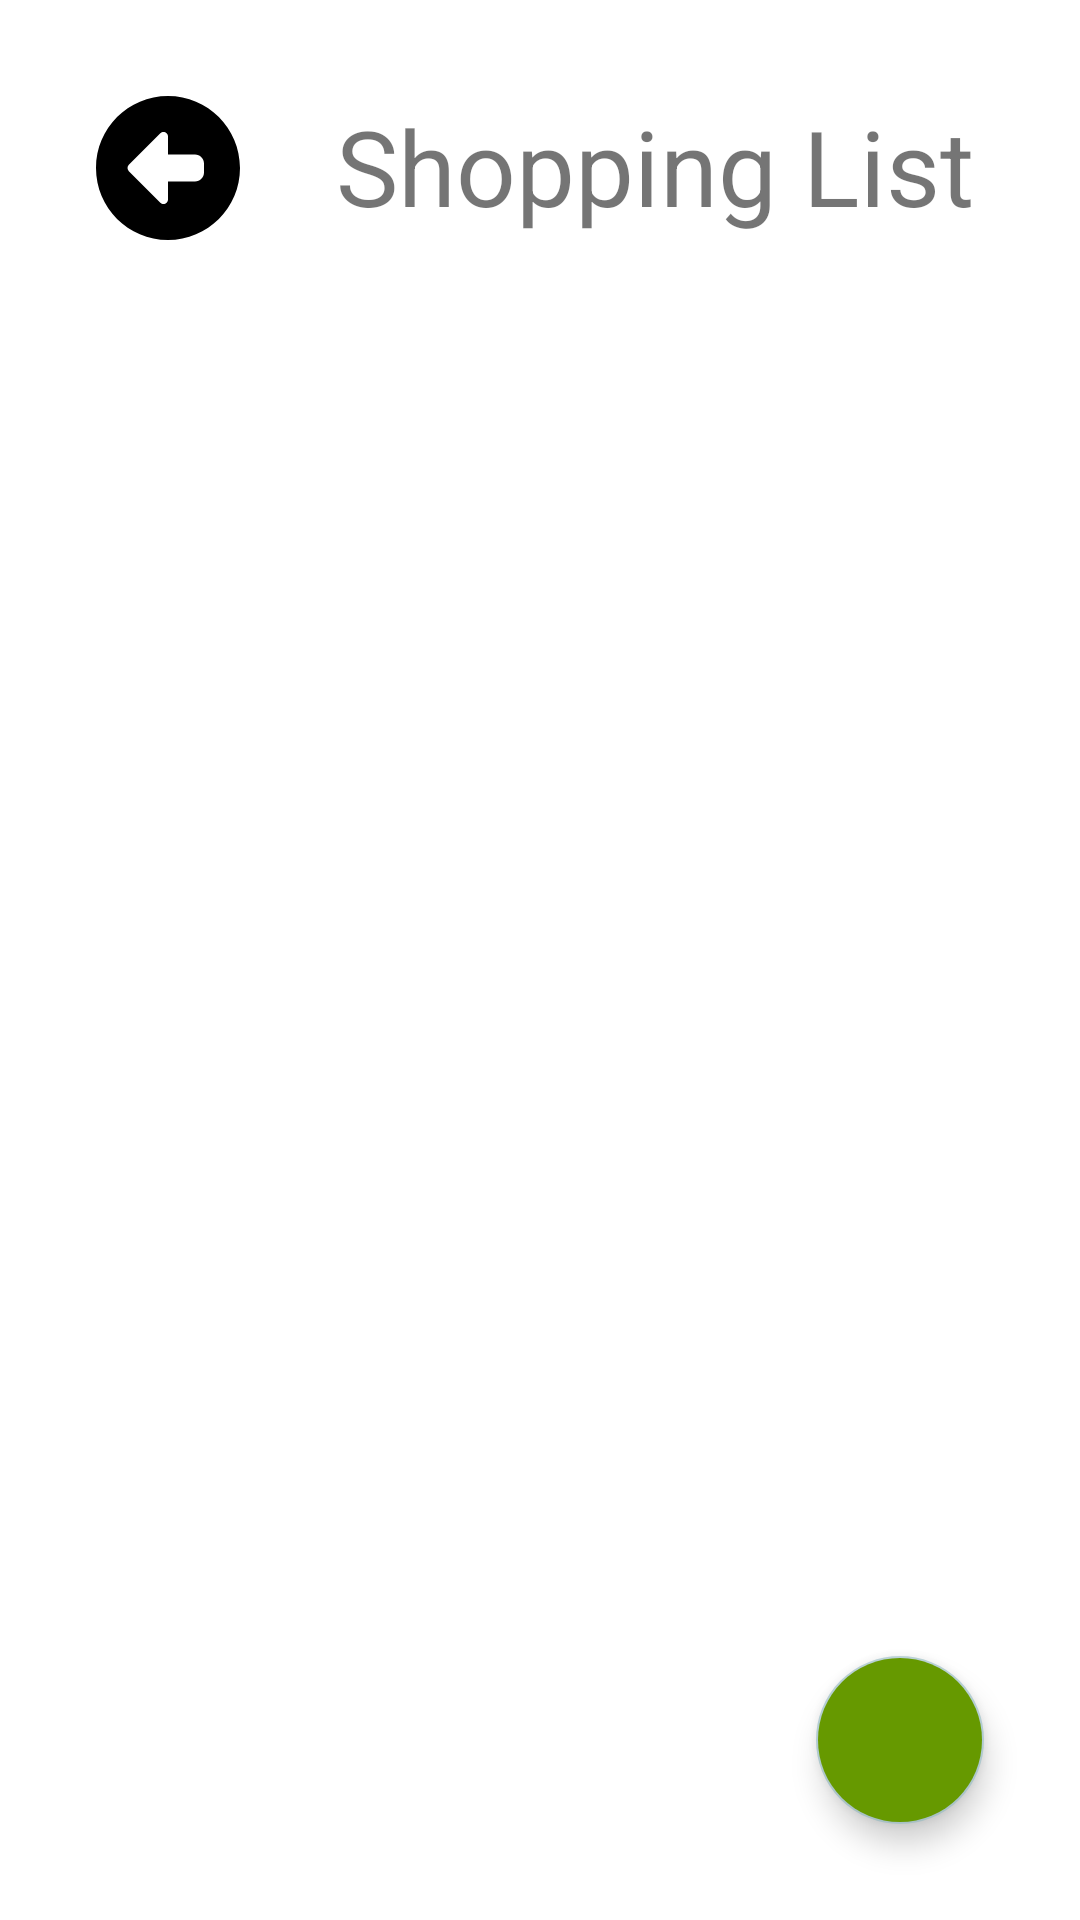

Write the Android layout XML for this screen, with the resource values it uses.
<!-- AndroidManifest.xml: application theme Theme.TidbitAStudyApp -->
<!-- res/layout/activity_shopping_list.xml -->
<?xml version="1.0" encoding="utf-8"?>
<RelativeLayout xmlns:android="http://schemas.android.com/apk/res/android"
    android:layout_width="match_parent"
    android:layout_height="match_parent"
    xmlns:app="http://schemas.android.com/apk/res-auto">

    <ImageView
        android:id="@+id/back_button_on_shopping_list"
        android:layout_width="48dp"
        android:layout_height="48dp"
        android:layout_marginStart="32dp"
        android:layout_marginTop="32dp"
        android:contentDescription="@string/back_button"
        android:onClick="onBackPressed"
        app:layout_constraintStart_toStartOf="parent"
        app:layout_constraintTop_toTopOf="parent"
        app:srcCompat="@drawable/back_button" />

    <TextView
        android:id="@+id/todoText"
        android:layout_width="wrap_content"
        android:layout_height="wrap_content"
        android:text="Shopping List"
        android:layout_marginStart="32dp"
        android:layout_marginEnd="32dp"
        android:layout_marginBottom="32dp"
        android:layout_marginTop="32dp"
        android:layout_toRightOf="@id/back_button_on_shopping_list"
        android:textSize="35sp"/>

    <androidx.recyclerview.widget.RecyclerView
        android:id="@+id/todoRecyclerView"
        android:layout_width="match_parent"
        android:layout_height="wrap_content"
        android:layout_below="@id/todoText"
        android:layout_marginStart="32dp"
        android:layout_marginEnd="32dp"
        android:layout_marginBottom="32dp"
        android:nestedScrollingEnabled="true"
        app:layoutManager="androidx.recyclerview.widget.LinearLayoutManager" />

    <com.google.android.material.floatingactionbutton.FloatingActionButton
        android:id="@+id/fab"
        android:layout_width="wrap_content"
        android:layout_height="wrap_content"
        android:layout_alignParentEnd="true"
        android:layout_alignParentBottom="true"
        android:layout_marginStart="32dp"
        android:layout_marginTop="32dp"
        android:layout_marginEnd="32dp"
        android:layout_marginBottom="32dp"
        android:backgroundTint="@android:color/holo_green_dark"
        android:src="@drawable/ic_baseline_add" />




</RelativeLayout>
































<!-- resources referenced by this layout -->
<resources>
  <!-- drawable back_button (drawable-night) -->
  <vector xmlns:android="http://schemas.android.com/apk/res/android"
      android:width="512dp"
      android:height="512dp"
      android:viewportWidth="512"
      android:viewportHeight="512">
    <path
        android:fillColor="#FFFFFF"
        android:pathData="M512,256C512,114.6 397.4,0 256,0S0,114.6 0,256S114.6,512 256,512s256,-114.6 256,-256zM116.7,244.7l112,-112c4.6,-4.6 11.5,-5.9 17.4,-3.5s9.9,8.3 9.9,14.8l0,64 96,0c17.7,0 32,14.3 32,32l0,32c0,17.7 -14.3,32 -32,32l-96,0 0,64c0,6.5 -3.9,12.3 -9.9,14.8s-12.9,1.1 -17.4,-3.5l-112,-112c-6.2,-6.2 -6.2,-16.4 0,-22.6z"/>
  </vector>
  <style name="Theme.TidbitAStudyApp" parent="Theme.MaterialComponents.DayNight.DarkActionBar">
          
          <item name="colorPrimary">@color/olive_500</item>
          <item name="colorPrimaryVariant">@color/olive_700</item>
          <item name="colorOnPrimary">@color/white</item>
          
          <item name="colorSecondary">@color/blue_200</item>
          <item name="colorSecondaryVariant">@color/blue_700</item>
          <item name="colorOnSecondary">@color/black</item>
          
          <item name="android:statusBarColor">?attr/colorPrimaryVariant</item>
          
      </style>
  <color name="olive_500">#76886F</color>
  <color name="olive_700">#4E5551</color>
  <color name="white">#FFFFFFFF</color>
  <color name="blue_200">#B2CCD1</color>
  <color name="blue_700">#556D71</color>
  <color name="black">#FF000000</color>
</resources>
